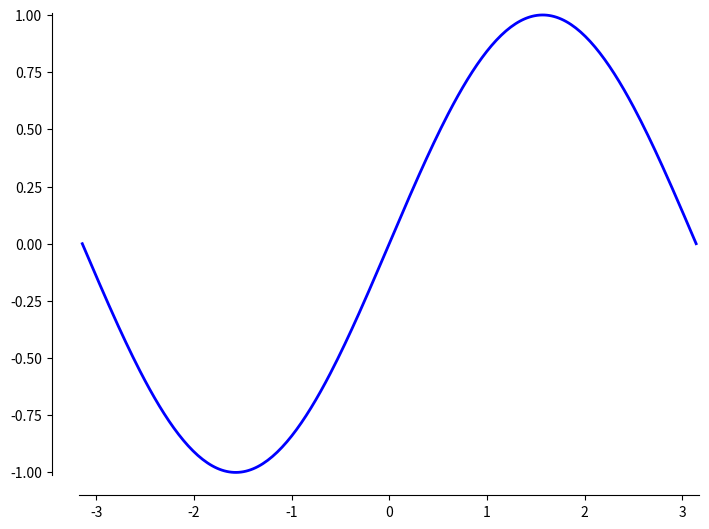

Recreate this plot in Python.
#!/usr/bin/env python
# -*- coding: utf-8 -*-
import numpy as np
import matplotlib
import matplotlib.pyplot as plt

# Data to be represented
X = np.linspace(-np.pi,+np.pi,256)
Y = np.sin(X)

# Actual plotting
fig = plt.figure(figsize=(8,6), dpi=72,facecolor="white")
axes = plt.subplot(111)
axes.plot(X,Y, color = 'blue', linewidth=2, linestyle="-")
axes.set_xlim(1.01*X.min(),1.01*X.max())
axes.set_ylim(1.01*Y.min(),1.01*Y.max())

axes.spines['right'].set_color('none')
axes.spines['top'].set_color('none')
axes.xaxis.set_ticks_position('bottom')
axes.spines['bottom'].set_position(('data',1.1*Y.min()))
axes.yaxis.set_ticks_position('left')
axes.spines['left'].set_position(('data',1.1*X.min()))

plt.show()
